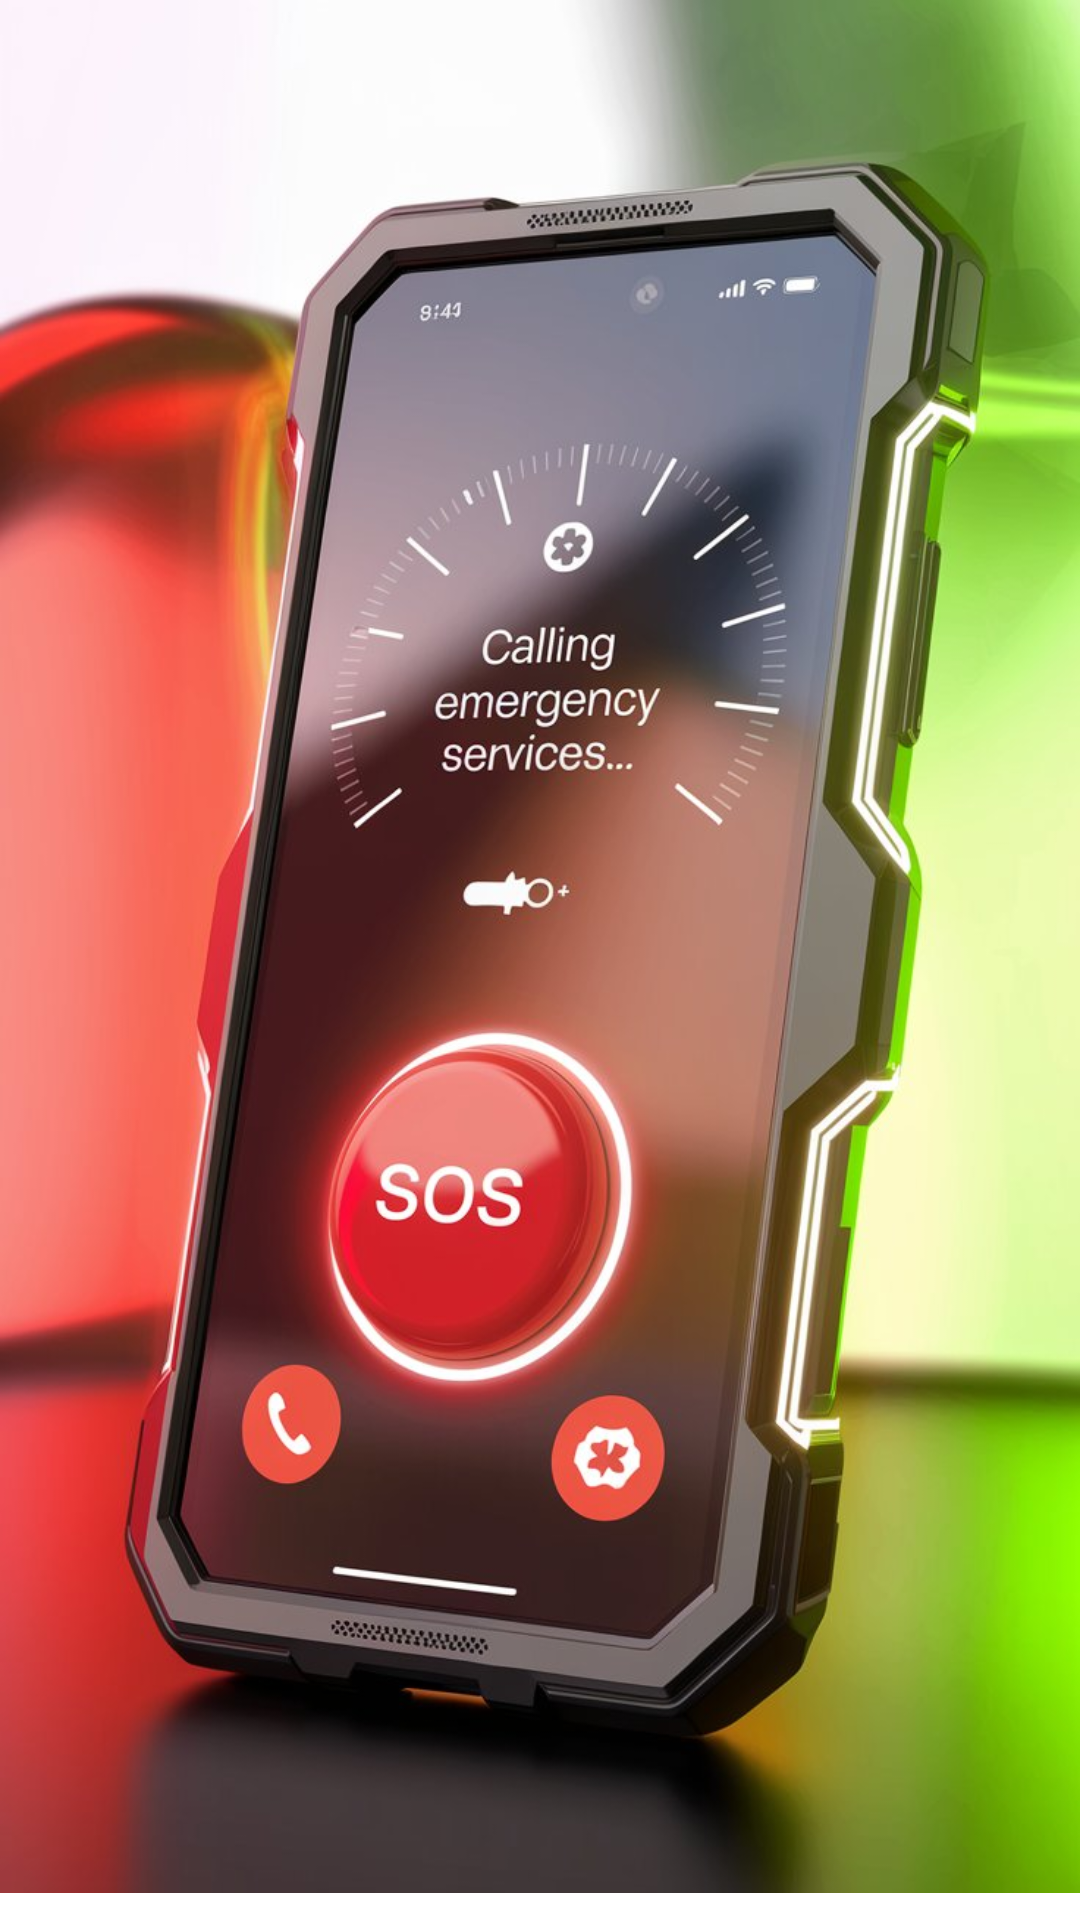

Write the Android layout XML for this screen, with the resource values it uses.
<!-- AndroidManifest.xml: activity theme Theme.Splash -->
<!-- res/layout/activity_fourth.xml -->
<?xml version="1.0" encoding="utf-8"?>
<RelativeLayout xmlns:android="http://schemas.android.com/apk/res/android"
    xmlns:app="http://schemas.android.com/apk/res-auto"
    xmlns:tools="http://schemas.android.com/tools"
    android:id="@+id/main"
    android:layout_width="match_parent"
    android:layout_height="match_parent"
    tools:context=".openui.SecondActivity">

    <androidx.constraintlayout.widget.ConstraintLayout
        android:layout_width="match_parent"
        android:layout_height="match_parent">

        <LinearLayout
            android:id="@+id/linearLayout"
            android:layout_width="match_parent"
            android:layout_height="631dp"
            android:background="@drawable/fourth_bg"
            android:orientation="horizontal"
            app:layout_constraintEnd_toEndOf="parent"
            app:layout_constraintStart_toStartOf="parent"
            app:layout_constraintTop_toTopOf="parent" />

        <TextView
            android:id="@+id/textView4"
            android:layout_width="363dp"
            android:layout_height="57dp"
            android:layout_marginTop="30dp"
            android:fontFamily="monospace"
            android:text="3. App calls the emergency services"
            android:textColor="@color/black"
            android:textSize="17sp"
            app:layout_constraintEnd_toEndOf="parent"
            app:layout_constraintHorizontal_bias="0.333"
            app:layout_constraintStart_toStartOf="parent"
            app:layout_constraintTop_toBottomOf="@+id/linearLayout" />

        <com.google.android.material.bottomnavigation.BottomNavigationView
            android:id="@+id/nav_fourth"
            android:layout_width="match_parent"
            android:layout_height="45dp"
            android:background="#518CEB"
            android:elevation="50dp"
            android:padding="5dp"
            app:itemIconSize="50dp"
            app:itemIconTint="@color/white"
            app:itemRippleColor="#C2B96C"
            app:itemTextColor="@drawable/nav_item_selector"
            app:layout_constraintBottom_toBottomOf="parent"
            app:layout_constraintEnd_toEndOf="parent"
            app:layout_constraintHorizontal_bias="0.0"
            app:layout_constraintStart_toStartOf="parent"
            app:layout_constraintTop_toBottomOf="@+id/textView4"
            app:layout_constraintVertical_bias="1.0"
            app:menu="@menu/nav_second_info" />

    </androidx.constraintlayout.widget.ConstraintLayout>

</RelativeLayout>
<!-- resources referenced by this layout -->
<resources>
  <color name="black">#FF000000</color>
  <color name="white">#FFFFFFFF</color>
  <!-- drawable fourth_bg: jpeg bitmap (drawable, 103561 bytes) -->
  <!-- drawable nav_item_selector (drawable) -->
  <?xml version="1.0" encoding="utf-8"?>
  <selector xmlns:android="http://schemas.android.com/apk/res/android">
      <item android:color="#FF0000" android:state_checked="true"/> 
      <item android:color="#FFFFFF"/> 
  </selector>
  <style name="Theme.Splash" parent="Theme.MaterialComponents.Light.NoActionBar">
          <item name="android:windowBackground">@drawable/splash_screen</item>
      </style>
  <!-- drawable splash_screen (drawable) -->
  <?xml version="1.0" encoding="utf-8"?>
  <layer-list xmlns:android="http://schemas.android.com/apk/res/android">
  
      
      <item>
          <shape android:shape="rectangle">
              <solid android:color="@color/white"/>
          </shape>
      </item>
  
  </layer-list>
</resources>
